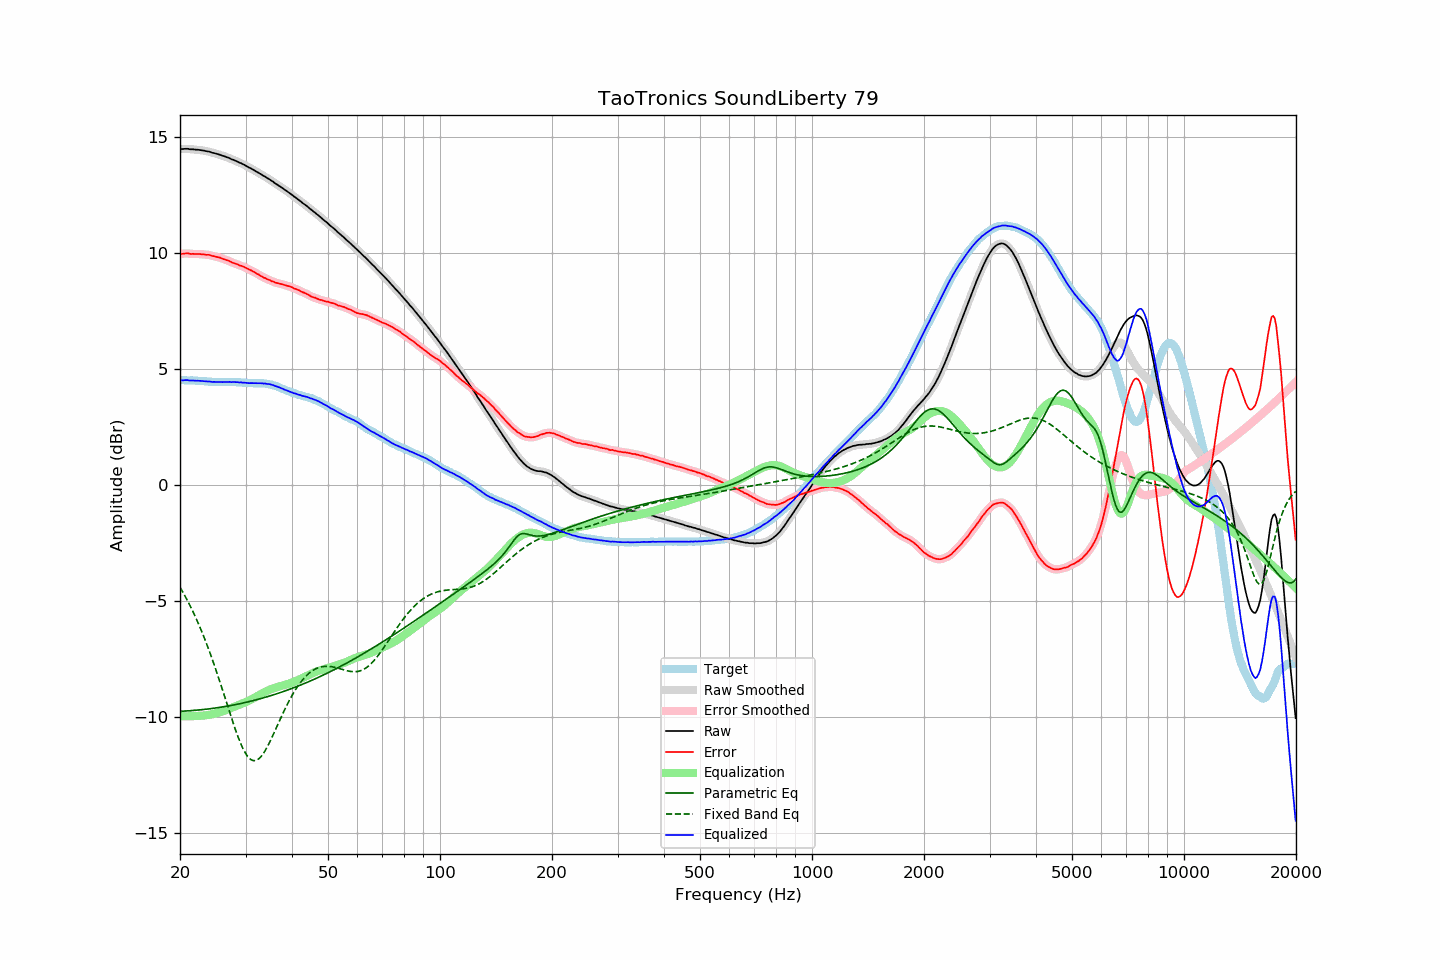

The file beside this chart, header and first rows:
frequency, raw, error, smoothed, error_smoothed, equalization, parametric_eq, fixed_band_eq, equalized_raw, equalized_smoothed, target
20.00, 14.46, 9.95, 14.46, 9.95, -9.95, -9.74, -4.40, 4.51, 4.51, 4.51
20.20, 14.46, 9.95, 14.47, 9.96, -9.96, -9.74, -4.52, 4.51, 4.51, 4.51
20.40, 14.46, 9.95, 14.47, 9.96, -9.96, -9.74, -4.64, 4.51, 4.51, 4.51
20.61, 14.47, 9.96, 14.47, 9.96, -9.96, -9.73, -4.77, 4.51, 4.51, 4.51
20.81, 14.47, 9.97, 14.47, 9.97, -9.96, -9.73, -4.89, 4.51, 4.51, 4.50
21.02, 14.47, 9.97, 14.47, 9.97, -9.96, -9.72, -5.03, 4.51, 4.51, 4.50
21.23, 14.45, 9.95, 14.46, 9.96, -9.96, -9.72, -5.16, 4.50, 4.50, 4.50
21.44, 14.45, 9.94, 14.46, 9.95, -9.96, -9.71, -5.30, 4.50, 4.50, 4.51
21.66, 14.45, 9.95, 14.45, 9.95, -9.95, -9.71, -5.44, 4.50, 4.49, 4.50
21.87, 14.44, 9.95, 14.45, 9.95, -9.95, -9.70, -5.59, 4.49, 4.49, 4.50
22.09, 14.43, 9.95, 14.44, 9.95, -9.95, -9.70, -5.74, 4.49, 4.49, 4.49
22.31, 14.43, 9.95, 14.43, 9.95, -9.94, -9.69, -5.90, 4.49, 4.49, 4.49
22.54, 14.42, 9.95, 14.42, 9.94, -9.94, -9.69, -6.06, 4.48, 4.48, 4.48
22.76, 14.41, 9.94, 14.42, 9.94, -9.94, -9.68, -6.22, 4.48, 4.48, 4.48
22.99, 14.40, 9.93, 14.40, 9.93, -9.93, -9.67, -6.39, 4.47, 4.47, 4.48
23.22, 14.39, 9.93, 14.39, 9.92, -9.93, -9.66, -6.56, 4.47, 4.46, 4.47
23.45, 14.37, 9.91, 14.38, 9.92, -9.92, -9.66, -6.74, 4.46, 4.46, 4.47
23.69, 14.36, 9.91, 14.37, 9.91, -9.91, -9.65, -6.92, 4.46, 4.46, 4.46
23.92, 14.35, 9.91, 14.35, 9.90, -9.90, -9.64, -7.10, 4.46, 4.45, 4.44
24.16, 14.33, 9.89, 14.33, 9.89, -9.88, -9.63, -7.29, 4.45, 4.45, 4.44
24.40, 14.30, 9.86, 14.31, 9.87, -9.87, -9.62, -7.49, 4.43, 4.44, 4.44
24.65, 14.29, 9.85, 14.29, 9.85, -9.85, -9.61, -7.69, 4.44, 4.44, 4.44
24.89, 14.27, 9.83, 14.27, 9.83, -9.84, -9.60, -7.89, 4.44, 4.44, 4.44
25.14, 14.25, 9.81, 14.26, 9.82, -9.82, -9.59, -8.09, 4.44, 4.44, 4.44
25.39, 14.23, 9.80, 14.23, 9.80, -9.80, -9.58, -8.30, 4.44, 4.44, 4.43
25.65, 14.21, 9.79, 14.21, 9.78, -9.78, -9.57, -8.51, 4.44, 4.43, 4.43
25.91, 14.19, 9.76, 14.19, 9.76, -9.76, -9.56, -8.73, 4.43, 4.43, 4.43
26.16, 14.16, 9.73, 14.16, 9.73, -9.73, -9.55, -8.94, 4.43, 4.43, 4.44
26.43, 14.14, 9.71, 14.14, 9.71, -9.71, -9.54, -9.16, 4.44, 4.43, 4.44
26.69, 14.11, 9.68, 14.12, 9.68, -9.68, -9.53, -9.38, 4.43, 4.44, 4.44
26.96, 14.09, 9.66, 14.09, 9.66, -9.65, -9.51, -9.60, 4.44, 4.44, 4.43
27.23, 14.06, 9.63, 14.06, 9.63, -9.63, -9.50, -9.81, 4.44, 4.44, 4.43
27.50, 14.02, 9.59, 14.03, 9.60, -9.60, -9.49, -10.03, 4.43, 4.43, 4.43
27.77, 14.00, 9.56, 14.00, 9.57, -9.57, -9.48, -10.24, 4.43, 4.43, 4.44
28.05, 13.97, 9.54, 13.97, 9.54, -9.54, -9.46, -10.44, 4.43, 4.43, 4.43
28.33, 13.94, 9.52, 13.94, 9.52, -9.52, -9.45, -10.64, 4.43, 4.43, 4.43
28.62, 13.91, 9.50, 13.91, 9.49, -9.49, -9.43, -10.83, 4.43, 4.42, 4.42
28.90, 13.87, 9.45, 13.88, 9.46, -9.46, -9.42, -11.00, 4.41, 4.42, 4.43
29.19, 13.85, 9.44, 13.85, 9.44, -9.44, -9.40, -11.17, 4.42, 4.41, 4.41
29.48, 13.81, 9.41, 13.82, 9.41, -9.41, -9.39, -11.32, 4.41, 4.41, 4.40
29.78, 13.78, 9.38, 13.78, 9.38, -9.38, -9.37, -11.46, 4.41, 4.41, 4.40
30.08, 13.75, 9.35, 13.74, 9.35, -9.35, -9.36, -11.58, 4.40, 4.40, 4.40
30.38, 13.71, 9.32, 13.71, 9.31, -9.32, -9.34, -11.68, 4.39, 4.39, 4.39
30.68, 13.66, 9.28, 13.67, 9.28, -9.28, -9.33, -11.76, 4.38, 4.39, 4.39
30.99, 13.63, 9.25, 13.63, 9.25, -9.25, -9.31, -11.82, 4.39, 4.38, 4.38
31.30, 13.59, 9.21, 13.59, 9.21, -9.21, -9.29, -11.85, 4.38, 4.38, 4.38
31.61, 13.55, 9.17, 13.56, 9.17, -9.17, -9.27, -11.87, 4.38, 4.38, 4.38
31.93, 13.52, 9.14, 13.51, 9.13, -9.13, -9.26, -11.86, 4.38, 4.38, 4.38
32.24, 13.47, 9.09, 13.47, 9.09, -9.09, -9.24, -11.84, 4.38, 4.38, 4.39
32.57, 13.43, 9.06, 13.44, 9.05, -9.05, -9.22, -11.79, 4.38, 4.38, 4.37
32.89, 13.39, 9.01, 13.39, 9.01, -9.01, -9.20, -11.72, 4.38, 4.38, 4.38
33.22, 13.35, 8.97, 13.35, 8.97, -8.98, -9.18, -11.64, 4.38, 4.38, 4.38
33.55, 13.30, 8.93, 13.31, 8.94, -8.94, -9.16, -11.55, 4.36, 4.37, 4.38
33.89, 13.27, 8.91, 13.27, 8.90, -8.90, -9.14, -11.43, 4.37, 4.36, 4.36
34.23, 13.22, 8.87, 13.23, 8.87, -8.87, -9.12, -11.31, 4.35, 4.36, 4.35
34.57, 13.18, 8.84, 13.19, 8.84, -8.84, -9.10, -11.18, 4.35, 4.35, 4.35
34.92, 13.14, 8.82, 13.14, 8.81, -8.81, -9.08, -11.04, 4.34, 4.33, 4.33
35.27, 13.10, 8.77, 13.10, 8.78, -8.78, -9.06, -10.90, 4.32, 4.32, 4.32
35.62, 13.05, 8.76, 13.05, 8.75, -8.75, -9.04, -10.75, 4.30, 4.30, 4.29
35.97, 12.99, 8.72, 13.00, 8.72, -8.73, -9.02, -10.60, 4.26, 4.27, 4.28
... 635 more rows
